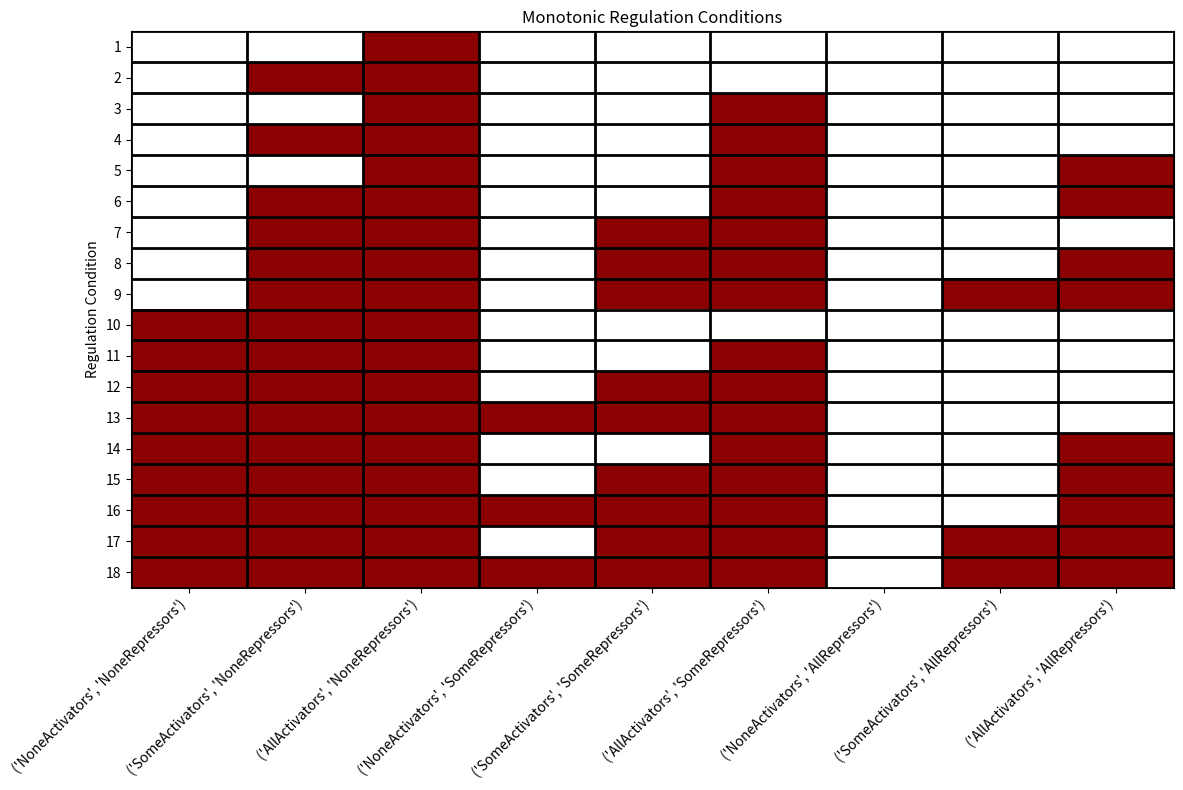

Write the Python code that produced this figure.
import matplotlib.pyplot as plt
import matplotlib.colors as mcolors
import pandas as pd
import numpy as np

EXPECTED_REGULATION_CONDITIONS = [
    (0, 0, 1, 0, 0, 0, 0, 0, 0),
    (0, 1, 1, 0, 0, 0, 0, 0, 0),
    (0, 0, 1, 0, 0, 1, 0, 0, 0),
    (0, 1, 1, 0, 0, 1, 0, 0, 0),
    (0, 0, 1, 0, 0, 1, 0, 0, 1),
    (0, 1, 1, 0, 0, 1, 0, 0, 1),
    (0, 1, 1, 0, 1, 1, 0, 0, 0),
    (0, 1, 1, 0, 1, 1, 0, 0, 1),
    (0, 1, 1, 0, 1, 1, 0, 1, 1),
    (1, 1, 1, 0, 0, 0, 0, 0, 0),
    (1, 1, 1, 0, 0, 1, 0, 0, 0),
    (1, 1, 1, 0, 1, 1, 0, 0, 0),
    (1, 1, 1, 1, 1, 1, 0, 0, 0),
    (1, 1, 1, 0, 0, 1, 0, 0, 1),
    (1, 1, 1, 0, 1, 1, 0, 0, 1),
    (1, 1, 1, 1, 1, 1, 0, 0, 1),
    (1, 1, 1, 0, 1, 1, 0, 1, 1),
    (1, 1, 1, 1, 1, 1, 0, 1, 1),
]
EXPECTED_NUM_REGULATION_CONDITIONS = len(EXPECTED_REGULATION_CONDITIONS)

def fully_activated_deactivated(function):
    return function[2] and not function[6]

def monotonic_activators(function, index0, index1, index2):
    none_enough = function[index0] and function[index1] and function[index2]
    some_enough = not function[index0] and ((function[index1] and function[index2]) or not function[index1])
    return none_enough or some_enough

def monotonic_repressors(function, index0, index1, index2):
    none_enough = not function[index0] and not function[index1] and not function[index2]
    some_enough = function[index0] and ((not function[index1] and not function[index2]) or function[index1])
    return none_enough or some_enough

def plot_functions(df: pd.DataFrame):
    plt.figure(figsize=(12, 8))
    
    cmap = mcolors.ListedColormap(["white", "darkred"])
    plt.imshow(df, cmap=cmap, aspect="auto")
    
    plt.ylabel("Regulation Condition")
    plt.title("Monotonic Regulation Conditions")

    plt.xticks(ticks=range(len(df.columns)), labels=df.columns, fontsize=10, rotation=45, ha="right")
    plt.yticks(ticks=range(len(df.index)), labels=range(1, len(df.index) + 1))

    for y in range(df.shape[0] + 1):
        plt.axhline(y - 0.5, color="black", linewidth=2)
    for x in range(df.shape[1] + 1):
        plt.axvline(x - 0.5, color="black", linewidth=2)
        
    plt.tight_layout()
    plt.show() 
 
 
def initialize_network():
    vars_activators = ['NoneActivators', 'SomeActivators','AllActivators']
    vars_repressors = ['NoneRepressors', 'SomeRepressors','AllRepressors']

    # Generate all input pairs
    inputs = [(x, y) for y in vars_repressors for x in vars_activators]
    num_functions = 2 ** len(inputs) # 2^(3*3)
    return inputs, num_functions

def filter(inputs, num_functions):
    filtered_functions = []
    for i in range(num_functions):
        # convert the index to binary to create the output function
        function = [(i >> j) & 1 for j in range(len(inputs))]
        if not fully_activated_deactivated(function):
            continue
        if not monotonic_activators(function, 0,1,2) or not monotonic_activators(function, 3, 4, 5) or not monotonic_activators(function, 6, 7, 8):
            continue
        if not monotonic_repressors(function, 0,3,6) or not monotonic_repressors(function, 1, 4, 7) or not monotonic_repressors(function, 2, 5, 8):
            continue
                
        # Append the valid output function to the filtered list
        filtered_functions.append(function)
    return filtered_functions


def main():
    inputs, num_functions = initialize_network()
    filtered_functions = filter(inputs, num_functions)
    
    index_map = {tuple(val): idx for idx, val in enumerate(EXPECTED_REGULATION_CONDITIONS)}
    sorted_filtered_functions = sorted(filtered_functions, key=lambda x: index_map[tuple(x)])
    print(sorted_filtered_functions)

    data = np.array(sorted_filtered_functions)
    df = pd.DataFrame(data, columns=inputs)
    plot_functions(df)

if __name__ == "__main__":
    main()